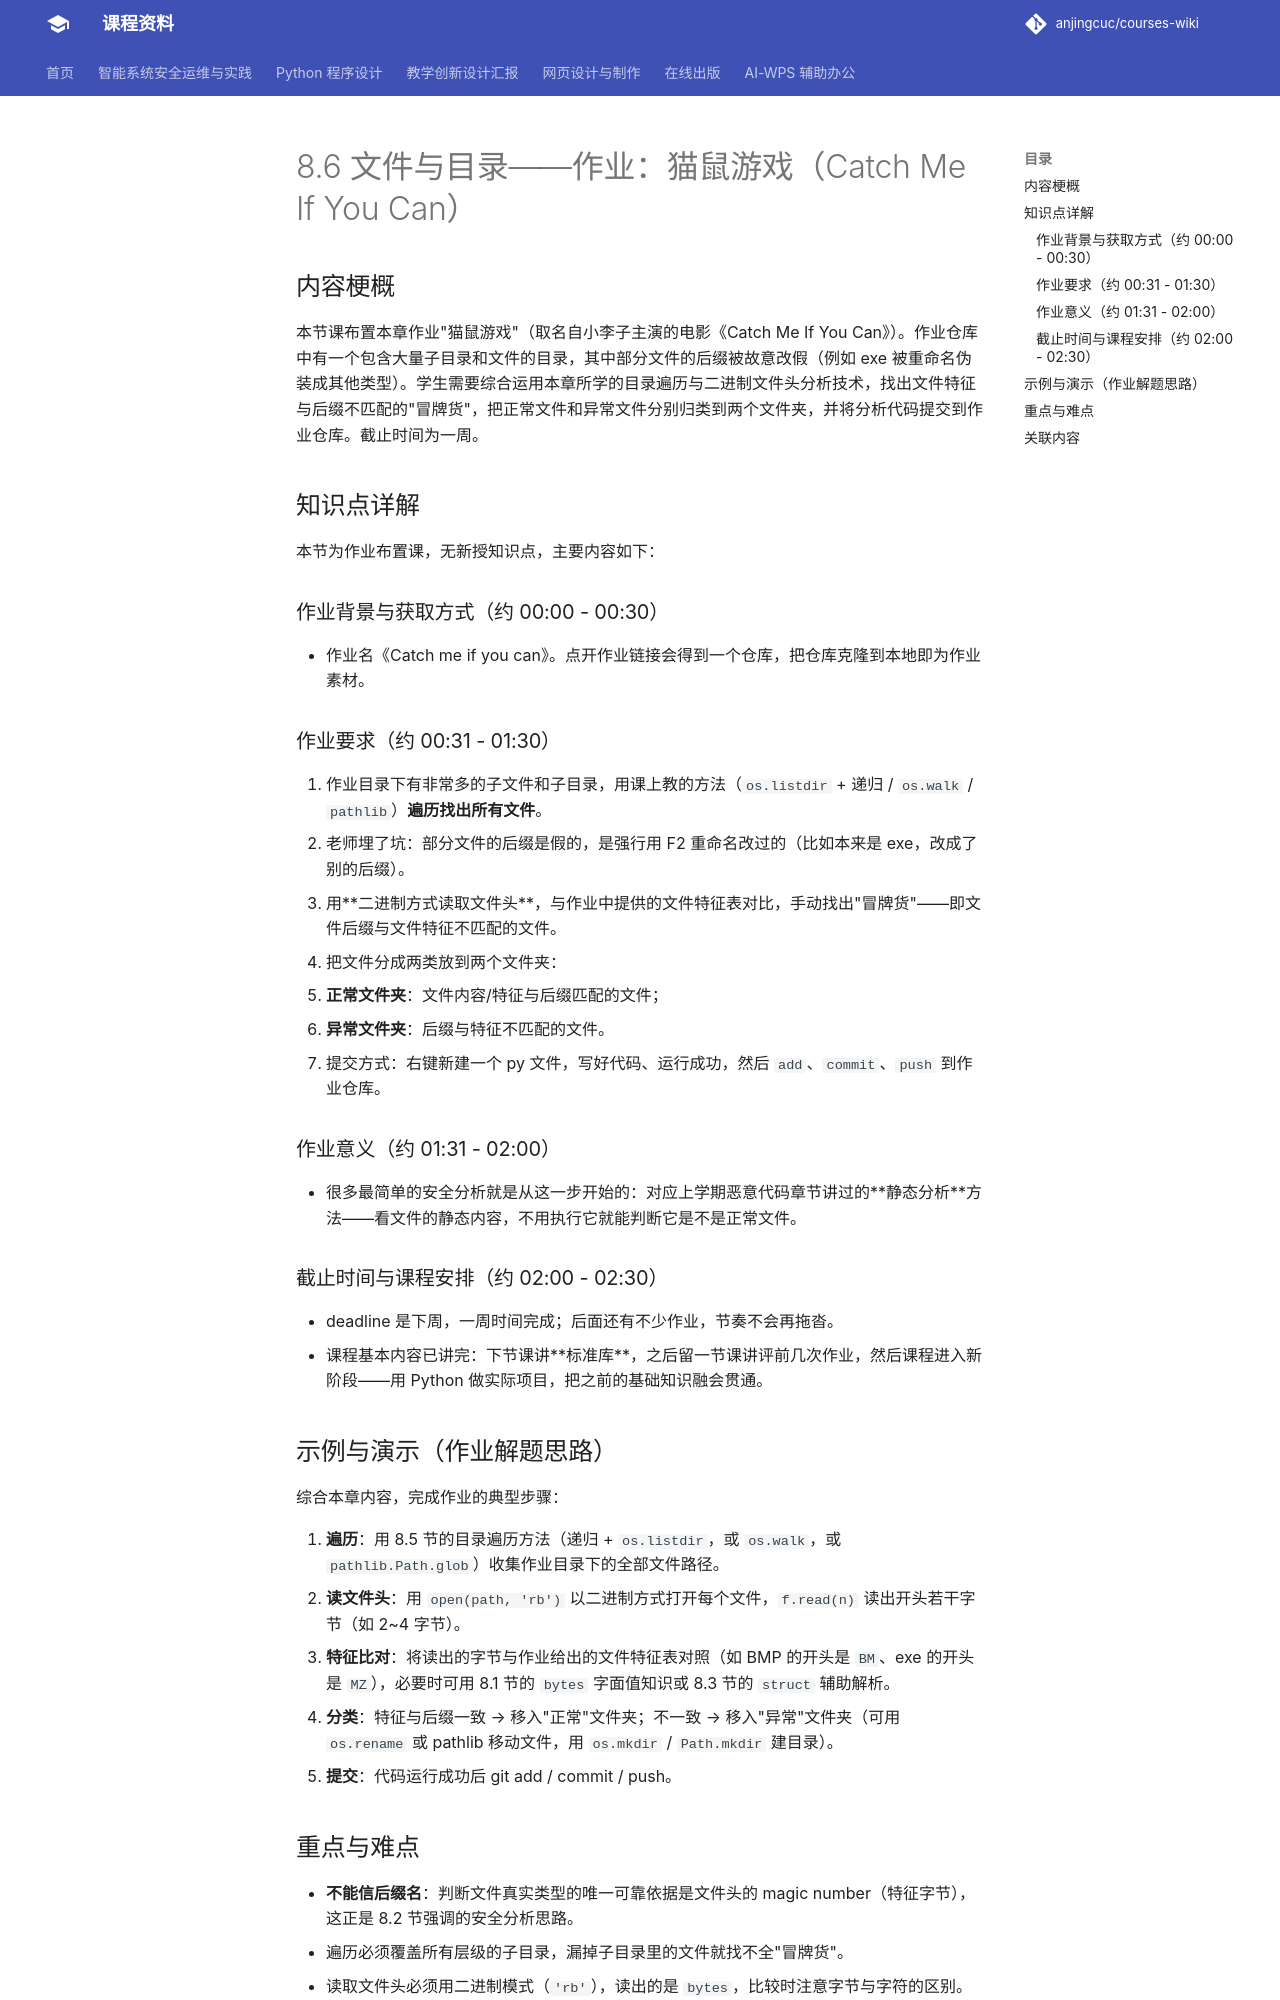

repository: anjingcuc/courses-wiki · page: python/v2/notes/8.6-文件与目录-作业猫鼠游戏/index.html · generator: mkdocs

# 8.6 文件与目录——作业：猫鼠游戏（Catch Me If You Can）

## 内容梗概

本节课布置本章作业"猫鼠游戏"（取名自小李子主演的电影《Catch Me If You Can》）。作业仓库中有一个包含大量子目录和文件的目录，其中部分文件的后缀被故意改假（例如 exe 被重命名伪装成其他类型）。学生需要综合运用本章所学的目录遍历与二进制文件头分析技术，找出文件特征与后缀不匹配的"冒牌货"，把正常文件和异常文件分别归类到两个文件夹，并将分析代码提交到作业仓库。截止时间为一周。

## 知识点详解

本节为作业布置课，无新授知识点，主要内容如下：

### 作业背景与获取方式（约 00:00 - 00:30）

- 作业名《Catch me if you can》。点开作业链接会得到一个仓库，把仓库克隆到本地即为作业素材。

### 作业要求（约 00:31 - 01:30）

1. 作业目录下有非常多的子文件和子目录，用课上教的方法（`os.listdir` + 递归 / `os.walk` / `pathlib`）**遍历找出所有文件**。
2. 老师埋了坑：部分文件的后缀是假的，是强行用 F2 重命名改过的（比如本来是 exe，改成了别的后缀）。
3. 用**二进制方式读取文件头**，与作业中提供的文件特征表对比，手动找出"冒牌货"——即文件后缀与文件特征不匹配的文件。
4. 把文件分成两类放到两个文件夹：
   - **正常文件夹**：文件内容/特征与后缀匹配的文件；
   - **异常文件夹**：后缀与特征不匹配的文件。
5. 提交方式：右键新建一个 py 文件，写好代码、运行成功，然后 `add`、`commit`、`push` 到作业仓库。

### 作业意义（约 01:31 - 02:00）

- 很多最简单的安全分析就是从这一步开始的：对应上学期恶意代码章节讲过的**静态分析**方法——看文件的静态内容，不用执行它就能判断它是不是正常文件。

### 截止时间与课程安排（约 02:00 - 02:30）

- deadline 是下周，一周时间完成；后面还有不少作业，节奏不会再拖沓。
- 课程基本内容已讲完：下节课讲**标准库**，之后留一节课讲评前几次作业，然后课程进入新阶段——用 Python 做实际项目，把之前的基础知识融会贯通。

## 示例与演示（作业解题思路）

综合本章内容，完成作业的典型步骤：

1. **遍历**：用 8.5 节的目录遍历方法（递归 + `os.listdir`，或 `os.walk`，或 `pathlib.Path.glob`）收集作业目录下的全部文件路径。
2. **读文件头**：用 `open(path, 'rb')` 以二进制方式打开每个文件，`f.read(n)` 读出开头若干字节（如 2~4 字节）。
3. **特征比对**：将读出的字节与作业给出的文件特征表对照（如 BMP 的开头是 `BM`、exe 的开头是 `MZ`），必要时可用 8.1 节的 `bytes` 字面值知识或 8.3 节的 `struct` 辅助解析。
4. **分类**：特征与后缀一致 → 移入"正常"文件夹；不一致 → 移入"异常"文件夹（可用 `os.rename` 或 pathlib 移动文件，用 `os.mkdir` / `Path.mkdir` 建目录）。
5. **提交**：代码运行成功后 git add / commit / push。
